Labelled photos from "pablos_sitting_posture_folder_v1", an image-classification folder in Veleiroo/Proyecto-Integrador-I. The possible labels are: backward bad posture, backward bad posture good posture, forward bad posture, forward bad posture good posture, good posture.

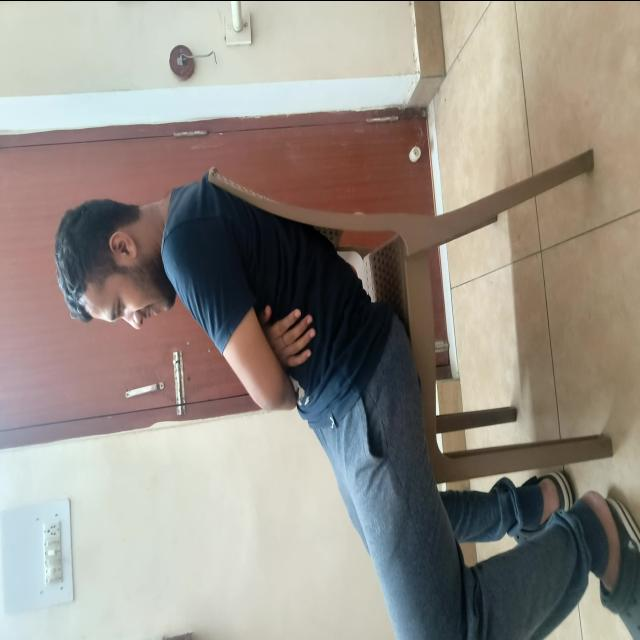
Label: backward bad posture

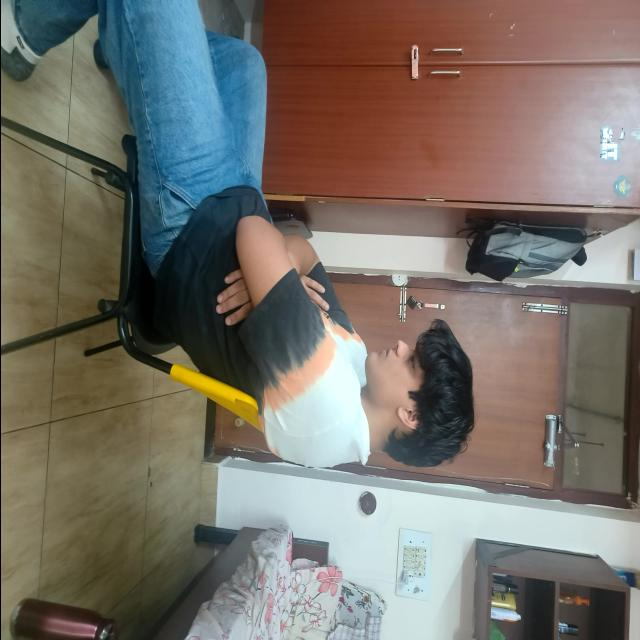
Label: backward bad posture

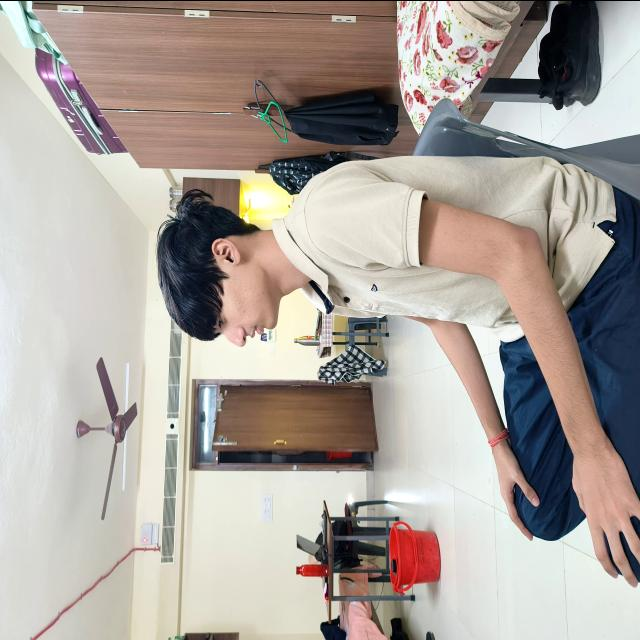
Label: good posture

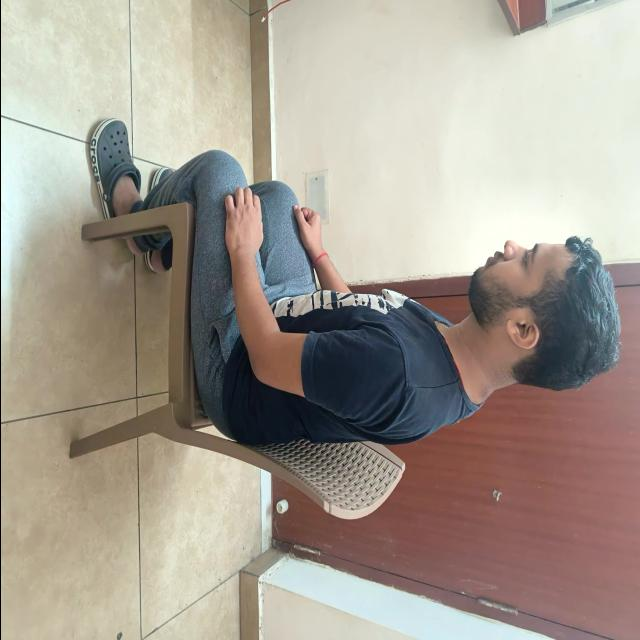
Label: good posture

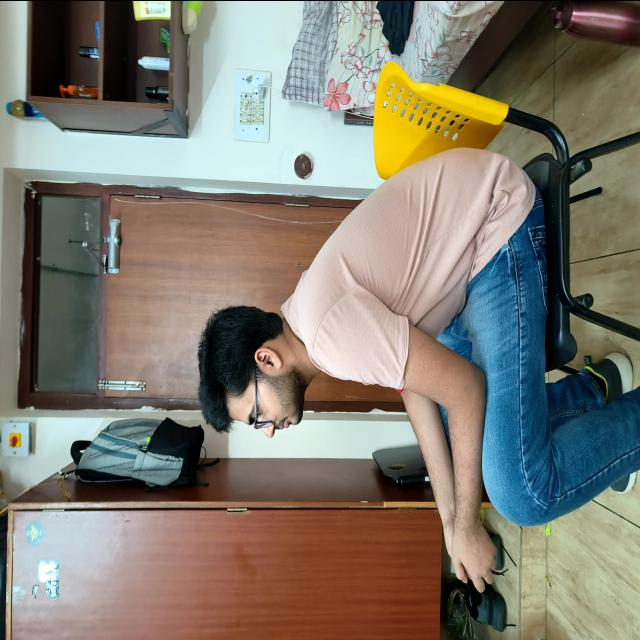
Label: forward bad posture

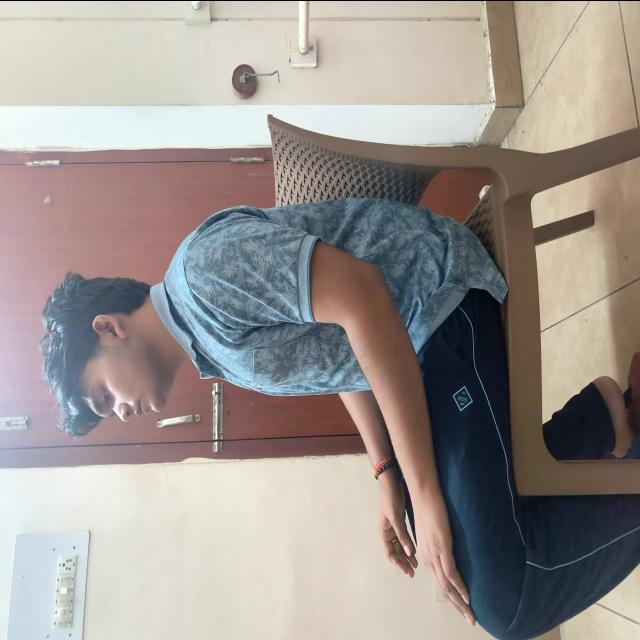
Label: good posture
